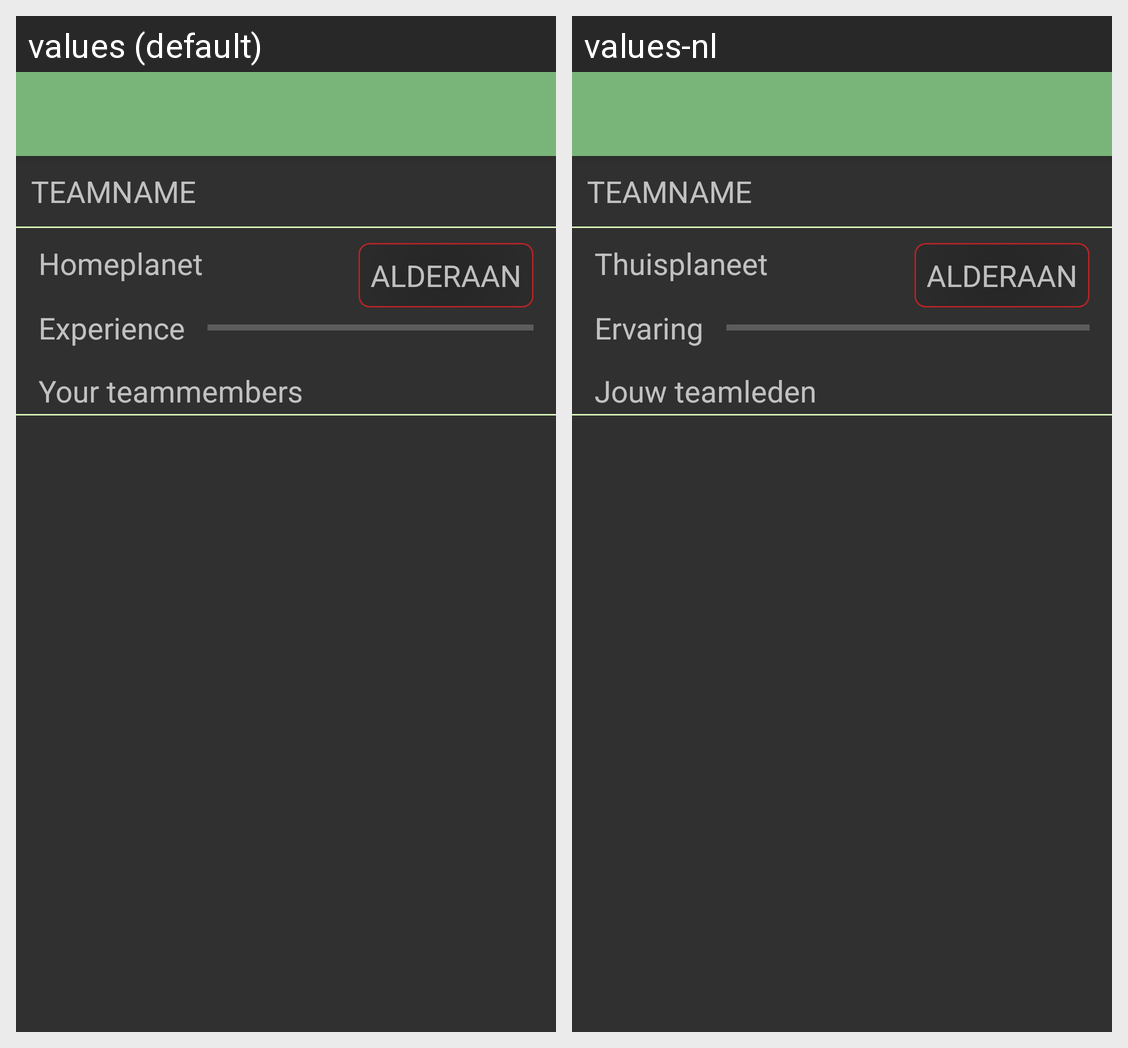

Strings drawn on this Android screen and how each of the app's shown locales translates them:
Android screen res/layout/activity_edit_team.xml rendered under 2 locales, left to right: values (default), values-nl. Device: Nexus 5 (rendered at 1080×1920; each locale shown at half size, 540×960, under a caption strip naming it); theme rottTheme.
Strings drawn on this screen, with the default value and each locale's value (text and hints the layout hard-codes, and strings that could not be matched under every locale, appear in the picture but are not listed):

edit_team_homeplanet_text
  values: Homeplanet
  values-nl: Thuisplaneet

stat_experience
  values: Experience
  values-nl: Ervaring

list_member_header
  values: Your teammembers
  values-nl: Jouw teamleden
